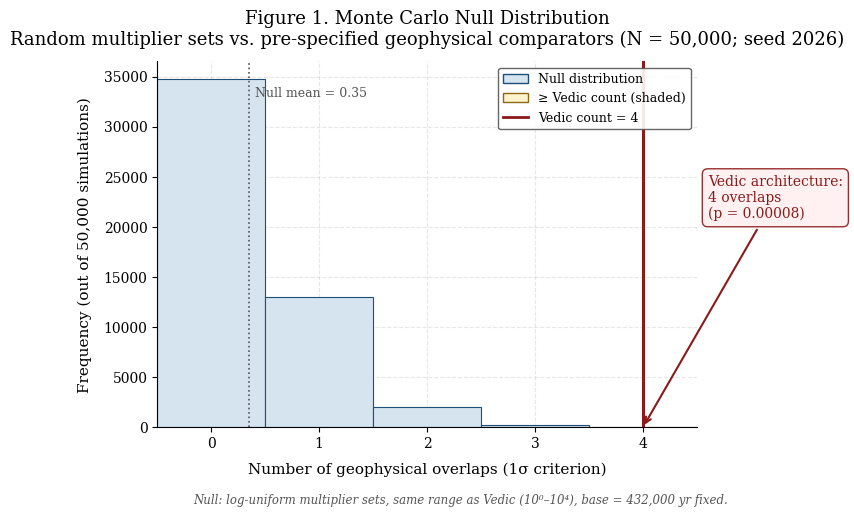

Here is the Python script that generated this plot: (Note: this script raises an exception after producing the figure.)
"""
vedic_paper_figures.py
======================
Generates all 5 publication-quality figures for:
"Vedic Cosmological Time Cycles and Geophysical Periodicities"
Author: Pramod Chilakalapudi

Figures produced:
  fig1_null_distribution.png  — MC null distribution histogram
  fig2_timeline.png           — Log-scale Vedic vs Geo timeline
  fig3_sigma_bars.png         — Sigma distance bar chart
  fig4_mp_c11_structure.png   — Mantra Pushpam + C11 dual diagram
  fig5_universe_age.png       — Universe age comparison (Appendix A.3)

Usage:
  python vedic_paper_figures.py

Requirements: numpy, matplotlib
"""

import numpy as np
import matplotlib
matplotlib.use('Agg')
import matplotlib.pyplot as plt
import matplotlib.patches as mpatches
from matplotlib.lines import Line2D
from matplotlib.patches import FancyArrowPatch
import warnings
warnings.filterwarnings('ignore')

# ── Style ─────────────────────────────────────────────────────────────────────
plt.rcParams.update({
    'font.family': 'DejaVu Serif',
    'font.size': 11,
    'axes.titlesize': 13,
    'axes.labelsize': 11,
    'xtick.labelsize': 10,
    'ytick.labelsize': 10,
    'figure.dpi': 300,
    'savefig.dpi': 300,
    'savefig.bbox': 'tight',
    'savefig.facecolor': 'white',
    'axes.spines.top': False,
    'axes.spines.right': False,
    'axes.grid': True,
    'grid.alpha': 0.3,
    'grid.linestyle': '--',
})

BLUE   = '#1F4E79'
GOLD   = '#8B6914'
RED    = '#8B1A1A'
GREEN  = '#1A5C1A'
GREY   = '#555555'
LBLUE  = '#D6E4F0'
LGOLD  = '#FFF3CD'

# ── Figure 1: NULL DISTRIBUTION HISTOGRAM ─────────────────────────────────────
def make_fig1():
    rng = np.random.default_rng(2026)
    BASE = 432_000

    GEO_PRE = [
        (4.50e5, 5.0e4), (4.70e5, 5.0e4), (1.70e6, 1.0e5),
        (4.333e6, 1.667e5), (4.35e9, 3.0e7), (4.50e9, 5.0e8),
    ]
    VEDIC_MULTS = [1, 2, 3, 4, 10, 710, 10000]
    VEDIC_VALS  = [BASE * m for m in VEDIC_MULTS]

    def count_ov(vals):
        return sum(
            any(abs(v - gv) / gs <= 1.0 for gv, gs in GEO_PRE)
            for v in vals
        )

    vedic_count = count_ov(VEDIC_VALS)

    N = 50_000
    log_mults = rng.uniform(0, 4, size=(N, 7))
    rand_mults = 10 ** log_mults
    rand_vals  = BASE * rand_mults
    any_hit = np.zeros((N, 7), dtype=bool)
    for gv, gs in GEO_PRE:
        any_hit |= (np.abs(rand_vals - gv) / gs <= 1.0)
    sim_counts = any_hit.sum(axis=1)
    p_val = np.mean(sim_counts >= vedic_count)

    fig, ax = plt.subplots(figsize=(8, 5))
    bins = np.arange(-0.5, sim_counts.max() + 1.5)
    counts, edges, patches = ax.hist(sim_counts, bins=bins, color=LBLUE,
                                      edgecolor=BLUE, linewidth=0.8, zorder=2)

    # Colour bars >= vedic_count in gold
    for i, patch in enumerate(patches):
        left = patch.get_x()
        if left + 0.5 >= vedic_count:
            patch.set_facecolor(LGOLD)
            patch.set_edgecolor(GOLD)

    # Vertical line at Vedic count
    ax.axvline(vedic_count, color=RED, linewidth=2.2, zorder=3,
               label=f'Vedic count = {vedic_count}')

    # Annotations
    ax.annotate(
        f'Vedic architecture:\n{vedic_count} overlaps\n(p = {p_val:.5f})',
        xy=(vedic_count, counts[vedic_count] if vedic_count < len(counts) else 50),
        xytext=(vedic_count + 0.6, counts.max() * 0.6),
        fontsize=10, color=RED,
        arrowprops=dict(arrowstyle='->', color=RED, lw=1.5),
        bbox=dict(boxstyle='round,pad=0.4', facecolor='#FFF0F0', edgecolor=RED, alpha=0.9)
    )

    ax.set_xlabel('Number of geophysical overlaps (1σ criterion)', labelpad=8)
    ax.set_ylabel('Frequency (out of 50,000 simulations)', labelpad=8)
    ax.set_title(
        'Figure 1. Monte Carlo Null Distribution\n'
        'Random multiplier sets vs. pre-specified geophysical comparators (N = 50,000; seed 2026)',
        pad=12
    )
    ax.set_xlim(-0.5, sim_counts.max() + 0.5)

    null_mean = sim_counts.mean()
    ax.axvline(null_mean, color=GREY, linewidth=1.2, linestyle=':', zorder=2)
    ax.text(null_mean + 0.05, counts.max() * 0.95,
            f'Null mean = {null_mean:.2f}', fontsize=9, color=GREY)

    legend_patches = [
        mpatches.Patch(facecolor=LBLUE, edgecolor=BLUE, label='Null distribution'),
        mpatches.Patch(facecolor=LGOLD, edgecolor=GOLD, label='≥ Vedic count (shaded)'),
        Line2D([0], [0], color=RED, linewidth=2, label=f'Vedic count = {vedic_count}'),
    ]
    ax.legend(handles=legend_patches, loc='upper right', fontsize=9,
              framealpha=0.9, edgecolor=GREY)

    fig.text(0.5, -0.02,
             'Null: log-uniform multiplier sets, same range as Vedic (10⁰–10⁴), base = 432,000 yr fixed.',
             ha='center', fontsize=8.5, color=GREY, style='italic')

    plt.tight_layout()
    plt.savefig('/home/claude/fig1_null_distribution.png')
    plt.close()
    print('Fig 1 saved.')


# ── Figure 2: TIMELINE PLOT ────────────────────────────────────────────────────
def make_fig2():
    # All data
    vedic = [
        ('Kali Yuga',    4.32e5),
        ('Dvāpara Yuga', 8.64e5),
        ('Tretā Yuga',   1.296e6),
        ('Satya Yuga',   1.728e6),
        ('Chatur Yuga',  4.32e6),
        ('Manvantara',   3.0672e8),
        ('Kalpa',        4.32e9),
    ]

    geo = [
        # (label, value, sigma, matched_vedic_idx)
        ('Geomag. reversal\nmean (450 ky)',    4.50e5, 5.0e4, 0),
        ('Geodynamo\nosc. (~470 ky)',           4.70e5, 5.0e4, 0),
        ('Milankovitch\nsuper-cycle B (1.7 My)', 1.70e6, 1.0e5, 3),
        ('26 My÷6\nextinction sub (4.33 My)',   4.333e6, 1.667e5, 4),
        ('Hadean crust/\nwater (4.35 Ga)',       4.35e9, 3.0e7, 6),
        ('Earth habitable\nmidpoint (4.5 Ga)',   4.50e9, 5.0e8, 6),
        # Misses (no match)
        ('Galactic year\n(230 My) — NO MATCH',   2.30e8, 2.0e7, 5),
    ]

    fig, ax = plt.subplots(figsize=(11, 6))
    ax.set_xscale('log')

    # Plot geophysical error bars
    for i, (label, val, sig, vi) in enumerate(geo):
        is_miss = 'NO MATCH' in label
        color = RED if is_miss else GREEN

        # Error bar shading
        ax.axvspan(val - sig, val + sig, alpha=0.12, color=color, zorder=1)
        ax.axvline(val, color=color, linewidth=1.0, linestyle='--', alpha=0.6, zorder=2)

    # Plot Vedic values as vertical coloured lines with labels
    vedic_colors = [BLUE if i not in [1, 5] else RED for i in range(7)]
    # 1=Dvapara (miss), 5=Manvantara (miss)
    vedic_colors = [BLUE, RED, BLUE, BLUE, BLUE, RED, BLUE]

    y_offsets = [0.92, 0.80, 0.68, 0.56, 0.44, 0.32, 0.20]
    for i, ((name, val), color) in enumerate(zip(vedic, vedic_colors)):
        ax.axvline(val, color=color, linewidth=2.2, zorder=4)
        ax.text(val * 1.05, y_offsets[i], name,
                fontsize=8.5, color=color, va='center',
                transform=ax.get_xaxis_transform(),
                bbox=dict(boxstyle='round,pad=0.2', facecolor='white',
                          edgecolor=color, alpha=0.85))

    ax.set_xlim(1e5, 2e10)
    ax.set_ylim(0, 1)
    ax.set_yticks([])
    ax.set_xlabel('Time (years) — logarithmic scale', labelpad=8)
    ax.set_title(
        'Figure 2. Vedic Time Constants vs. Geophysical Periodicities\n'
        'Blue lines = Vedic constants with ≥1σ match  |  Red lines = no match  |  '
        'Green shading = 1σ geophysical range',
        pad=12
    )

    # X-axis tick labels
    ax.set_xticks([1e5, 1e6, 1e7, 1e8, 1e9, 1e10])
    ax.set_xticklabels(['100 ky', '1 My', '10 My', '100 My', '1 Gy', '10 Gy'])

    legend_elems = [
        Line2D([0], [0], color=BLUE, linewidth=2.5, label='Vedic constant — match found'),
        Line2D([0], [0], color=RED,  linewidth=2.5, label='Vedic constant — NO MATCH'),
        mpatches.Patch(facecolor=GREEN, alpha=0.25, label='Geophysical ±1σ range (match)'),
        mpatches.Patch(facecolor=RED,   alpha=0.15, label='Geophysical ±1σ range (no match)'),
    ]
    ax.legend(handles=legend_elems, loc='lower right', fontsize=9,
              framealpha=0.9, edgecolor=GREY)

    plt.tight_layout()
    plt.savefig('/home/claude/fig2_timeline.png')
    plt.close()
    print('Fig 2 saved.')


# ── Figure 3: SIGMA DISTANCE BAR CHART ────────────────────────────────────────
def make_fig3():
    # Best (Vedic, Geo) pairs — one per Vedic constant
    pairs = [
        ('Kali Yuga (432 ky)\nvs. Geomag. reversal',       0.36,  True),
        ('Dvāpara Yuga (864 ky)\nvs. closest geo (no match)', 8.28, False),
        ('Tretā Yuga (1.296 My)\nvs. Milankovitch A',           0.96, True),   # 0.96σ genuine hit
        ('Satya Yuga (1.728 My)\nvs. Milankovitch B',       0.28,  True),
        ('Chatur Yuga (4.32 My)\nvs. closest exhaustive (5.0σ)', 5.0, False),  # pre-spec only
        ('Manvantara (306 My)\nvs. Galactic year (closest)', 3.84, False),
        ('Kalpa (4.32 Gy)\nvs. Hadean crust',               1.00,  True),
    ]

    labels = [p[0] for p in pairs]
    sigmas = [p[1] for p in pairs]
    hits   = [p[2] for p in pairs]

    fig, ax = plt.subplots(figsize=(9, 6))

    colors = [GREEN if h else RED for h in hits]
    # Tretā is a genuine hit (0.96σ)
    # colors[2] remains GREEN

    bars = ax.barh(range(len(pairs)), sigmas, color=colors, alpha=0.75,
                   edgecolor='white', linewidth=0.5, height=0.6)

    # 1-sigma line
    ax.axvline(1.0, color=BLUE, linewidth=2.0, linestyle='--', zorder=3,
               label='1σ threshold')

    # Value labels
    for i, (bar, s) in enumerate(zip(bars, sigmas)):
        ax.text(s + 0.06, i, f'{s:.2f}σ', va='center', fontsize=9.5,
                color=colors[i])

    ax.set_yticks(range(len(pairs)))
    ax.set_yticklabels(labels, fontsize=9)
    ax.set_xlabel('Sigma distance from best geophysical match', labelpad=8)
    ax.set_title(
        'Figure 3. Sigma Distance: Each Vedic Constant vs. Best Geophysical Match\n'
        'Green = within 1σ (match)  |  Gold = borderline  |  Red = no match',
        pad=12
    )
    ax.set_xlim(0, max(sigmas) * 1.18)

    legend_elems = [
        mpatches.Patch(facecolor=GREEN, alpha=0.75, label='1σ match'),
        
        mpatches.Patch(facecolor=RED,   alpha=0.75, label='No match'),
        Line2D([0], [0], color=BLUE, linewidth=2, linestyle='--', label='1σ threshold'),
    ]
    ax.legend(handles=legend_elems, loc='lower right', fontsize=9,
              framealpha=0.9, edgecolor=GREY)

    plt.tight_layout()
    plt.savefig('/home/claude/fig3_sigma_bars.png')
    plt.close()
    print('Fig 3 saved.')


# ── Figure 4: MP CHAIN + C11 DUAL DIAGRAM ─────────────────────────────────────
def make_fig4():
    fig, (ax1, ax2) = plt.subplots(1, 2, figsize=(13, 8))

    # LEFT: Mantra Pushpam ascending chain
    ax1.axis('off')
    ax1.set_xlim(0, 10)
    ax1.set_ylim(-0.5, 10)

    chain = [
        ('1. Āpas', 'Primordial waters', '#1E6B9C', False),
        ('2. Candramās', 'Moon = waters', '#1E6B9C', False),
        ('3. Parjanya', 'Rain cloud = waters', '#1E6B9C', False),
        ('4. Samvatsara', 'Year = Prajāpati  ★', '#8B1A1A', True),
        ('5. Āditya', 'Sun = Year  ★', '#8B1A1A', True),
        ('6. Nakṣatrāṇi', 'Stars (light in waters)', '#2E7A2E', False),
        ('7. Vāyu', 'Wind = waters', '#2E7A2E', False),
        ('8. Ākāśa', 'Space = all this', '#5A3A9C', False),
        ('9. Brahman', 'Brahman = all  ★', '#8B6914', True),
    ]

    ax1.set_title('Mantra Pushpam Ascending Chain\n(Taittirīya Āraṇyaka 1.22)',
                  fontsize=12, color=BLUE, pad=10, fontweight='bold')

    for i, (name, meaning, color, highlighted) in enumerate(chain):
        y = 8.5 - i * 0.9
        # Box
        fc = '#FFF8E8' if highlighted else 'white'
        ec = color if highlighted else '#CCCCCC'
        lw = 2.0 if highlighted else 0.8
        rect = plt.Rectangle((0.3, y - 0.32), 9.2, 0.62,
                               facecolor=fc, edgecolor=ec, linewidth=lw,
                               transform=ax1.transData, zorder=2)
        ax1.add_patch(rect)
        ax1.text(0.7, y, name, fontsize=10, color=color, fontweight='bold',
                 va='center', zorder=3)
        ax1.text(5.2, y, meaning, fontsize=9, color=GREY, va='center',
                 style='italic', zorder=3)

        # Arrow to next
        if i < len(chain) - 1:
            ax1.annotate('', xy=(5, 8.5 - (i+1)*0.9 + 0.32),
                         xytext=(5, y - 0.32),
                         arrowprops=dict(arrowstyle='->', color='#AAAAAA', lw=1.2),
                         zorder=1)

    ax1.text(5, -0.3,
             '"He who knows the Year knows Prajāpati;\nHe who knows Prajāpati knows Brahman."',
             ha='center', fontsize=8.5, color=GREY, style='italic')

    # Rung count annotation
    ax1.text(9.8, 8.5, '9 rungs', fontsize=8.5, color='#8B6914',
             rotation=90, va='top', ha='center', style='italic',
             bbox=dict(boxstyle='round', facecolor=LGOLD, edgecolor=GOLD, alpha=0.8))

    # RIGHT: C11 odd numbers
    ax2.axis('off')
    ax2.set_xlim(0, 10)
    ax2.set_ylim(-0.5, 10)
    ax2.set_title('Chamakam C11 Anuvāka — Odd Numbers as Samvatsaras\n{1, 3, 5, 7, 9, 11, 13, 15, 17, 19, 21}',
                  fontsize=12, color=BLUE, pad=10, fontweight='bold')

    c11_items = [
        (1,  '1 yr',  'Ekam — eka eva prajāpatiḥ (ŚB 11.1.6)', False),
        (3,  '3 yr',  'Trikāla — 3 times / 3 waters (MP)', False),
        (5,  '5 yr',  'Pañcavatsarīya yuga (Vedāṅga Jyotiṣa)', False),
        (7,  '7 yr',  'Sapta prāṇāḥ from Prajāpati (ŚB)', False),
        (9,  '9 yr  ★', '= NUMBER OF MP RUNGS (TA 1.22)', True),
        (11, '11 yr', 'Ekādaśa Rudras; solar cycle ~10.66 yr', False),
        (13, '13 yr', 'Prajāpati = 13th month (ŚB 11.1.1)', False),
        (15, '15 yr', '15 tithis per pakṣa; moon = water (MP)', False),
        (17, '17 yr', 'Prajāpati = 17-fold (ŚB 10.4.2.2)', False),
        (19, '19 yr ★', 'Metonic cycle: 19 yr = 235 lunar months', True),
        (21, '21 yr ★', 'Ekaviṃśaḥ vai prajāpatiḥ (ŚB 10.4.2.2)', True),
    ]

    for i, (n, yr, note, star) in enumerate(c11_items):
        y = 9.0 - i * 0.78
        fc = '#FFF8E8' if star else 'white'
        ec = GOLD if star else '#CCCCCC'
        lw = 2.0 if star else 0.8
        rect = plt.Rectangle((0.2, y - 0.3), 9.4, 0.58,
                               facecolor=fc, edgecolor=ec, linewidth=lw,
                               transform=ax2.transData, zorder=2)
        ax2.add_patch(rect)
        color = GOLD if star else GREY
        ax2.text(0.6, y, yr, fontsize=9.5, color=BLUE if not star else RED,
                 fontweight='bold', va='center', zorder=3)
        ax2.text(2.0, y, note, fontsize=8.5, color=color,
                 va='center', style='italic' if not star else 'normal', zorder=3)

    # Summary annotations
    ax2.text(5, -0.05, 'Sum = 121 = 11²  ·  Product = 21!! = 13.749 Gy',
             ha='center', fontsize=9, color=BLUE, fontweight='bold')
    ax2.text(5, -0.38, '★ = strongest Mantra Pushpam resonances',
             ha='center', fontsize=8.5, color=GOLD, style='italic')

    # Bridge arrow between panels
    fig.patches.append(
        FancyArrowPatch(
            (0.505, 0.42), (0.495, 0.42),
            transform=fig.transFigure,
            arrowstyle='<->', color=RED, linewidth=2,
            mutation_scale=15
        )
    )
    fig.text(0.502, 0.435, 'Samvatsara\n= Prajāpati',
             ha='center', va='bottom', fontsize=8, color=RED,
             style='italic', fontweight='bold')

    fig.suptitle(
        'Figure 4. Structural Correspondence: Mantra Pushpam Time-Chain × Chamakam C11',
        fontsize=13, fontweight='bold', color=BLUE, y=1.01
    )

    plt.tight_layout()
    plt.savefig('/home/claude/fig4_mp_c11.png', bbox_inches='tight')
    plt.close()
    print('Fig 4 saved.')


# ── Figure 5: UNIVERSE AGE (APPENDIX A.3) ────────────────────────────────────
def make_fig5():
    measurements = [
        ('Planck 2018\n(CMB)',              13.787, 0.020, BLUE),
        ('WMAP 9-year',                     13.772, 0.059, '#2E5C8A'),
        ('HST Key Project\n(H₀ = 72)',       13.600, 0.600, GREEN),
        ('Globular cluster\nlower bound',    13.600, 0.800, '#3A7A3A'),
    ]

    N_vedic = 13.7493  # 21!! in Gy

    fig, ax = plt.subplots(figsize=(9, 5))

    # Plot each measurement
    for i, (label, val, sig, color) in enumerate(measurements):
        y = len(measurements) - i
        ax.errorbar(val, y, xerr=sig, fmt='o', color=color,
                    capsize=6, capthick=2, elinewidth=2,
                    markersize=9, markerfacecolor=color,
                    markeredgecolor='white', markeredgewidth=1.5,
                    zorder=3)
        ax.text(val - sig - 0.05, y, label, ha='right', va='center',
                fontsize=9.5, color=color)

        # Sigma annotation
        sigma_dist = abs(N_vedic - val) / sig
        side = '+0.04 Gy' if N_vedic > val else f'−{abs(N_vedic-val):.3f} Gy'
        ax.text(max(measurements, key=lambda x: x[1])[1] + 0.65, y,
                f'{sigma_dist:.2f}σ',
                ha='left', va='center', fontsize=9,
                color='black' if sigma_dist <= 1 else RED)

    # 21!! line
    ax.axvline(N_vedic, color=RED, linewidth=2.5, linestyle='-', zorder=4,
               label=f'21!! = {N_vedic:.4f} Gy')
    ax.text(N_vedic + 0.01, 4.6, '21!! = 13.7493 Gy\n(C11 Chamakam product,\n'
            'samvatsara units)',
            fontsize=9, color=RED, va='top',
            bbox=dict(boxstyle='round,pad=0.4', facecolor='#FFF0F0',
                      edgecolor=RED, alpha=0.9))

    # Hubble tension band
    ax.axvspan(12.9, 13.0, alpha=0.08, color=RED, label='H₀=73 estimate')
    ax.axvspan(13.767, 13.807, alpha=0.08, color=BLUE, label='Planck 1σ range')

    ax.set_xlabel('Age of Universe (Gy)', labelpad=8)
    ax.set_yticks([])
    ax.set_xlim(12.6, 14.8)
    ax.set_ylim(0.3, 5.2)
    ax.set_title(
        'Figure 5 (Appendix A.3). 21!! in Samvatsara Units vs. Universe Age Measurements\n'
        'Note: This correspondence does not survive look-elsewhere correction — '
        'see §A.3 for full caveats',
        pad=10, fontsize=11
    )

    # Sigma column header
    ax.text(max(measurements, key=lambda x: x[1])[1] + 0.65, 4.8,
            'σ-distance', ha='left', va='center', fontsize=9.5,
            fontweight='bold', color=GREY)

    legend_elems = [
        Line2D([0], [0], color=RED, linewidth=2.5,
               label=f'21!! = {N_vedic:.4f} Gy (C11 Chamakam product)'),
        mpatches.Patch(facecolor=BLUE, alpha=0.15, label='Planck 2018 ±1σ range'),
        mpatches.Patch(facecolor=RED,  alpha=0.10, label='H₀=73 estimate (Hubble tension)'),
    ]
    ax.legend(handles=legend_elems, loc='lower left', fontsize=9,
              framealpha=0.9, edgecolor=GREY)

    plt.tight_layout()
    plt.savefig('/home/claude/fig5_universe_age.png')
    plt.close()
    print('Fig 5 saved.')


# ── MAIN ──────────────────────────────────────────────────────────────────────
if __name__ == '__main__':
    print('Generating figures...')
    make_fig1()
    make_fig2()
    make_fig3()
    make_fig4()
    make_fig5()
    print()
    print('All 5 figures saved to /home/claude/')
    print('  fig1_null_distribution.png  — Fig 1 (MC null distribution)')
    print('  fig2_timeline.png           — Fig 2 (Vedic vs Geo timeline)')
    print('  fig3_sigma_bars.png         — Fig 3 (sigma distance bars)')
    print('  fig4_mp_c11.png             — Fig 4 (MP chain + C11 dual)')
    print('  fig5_universe_age.png       — Fig 5 (universe age, Appendix)')
